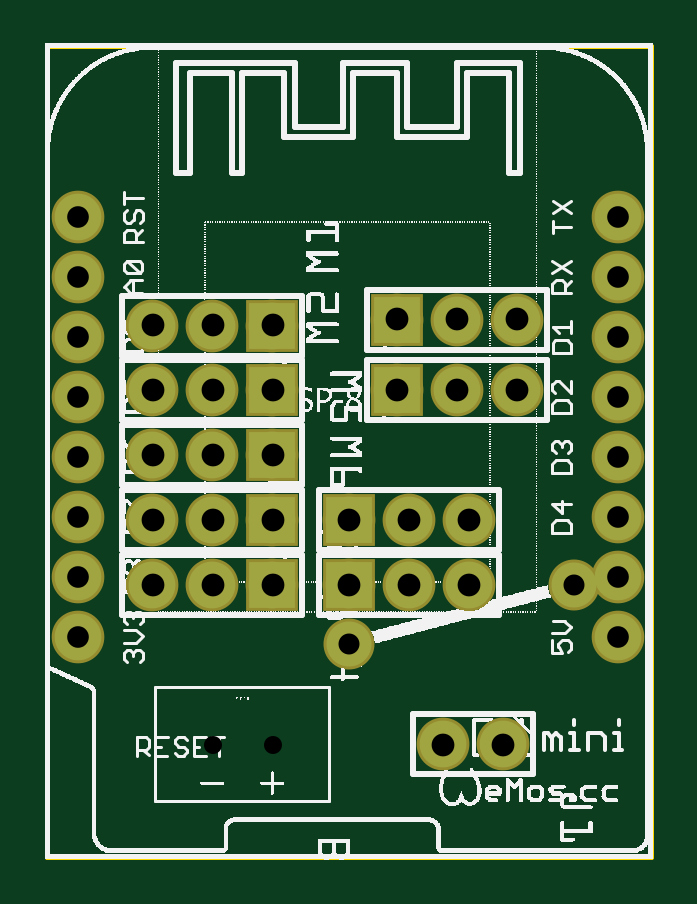
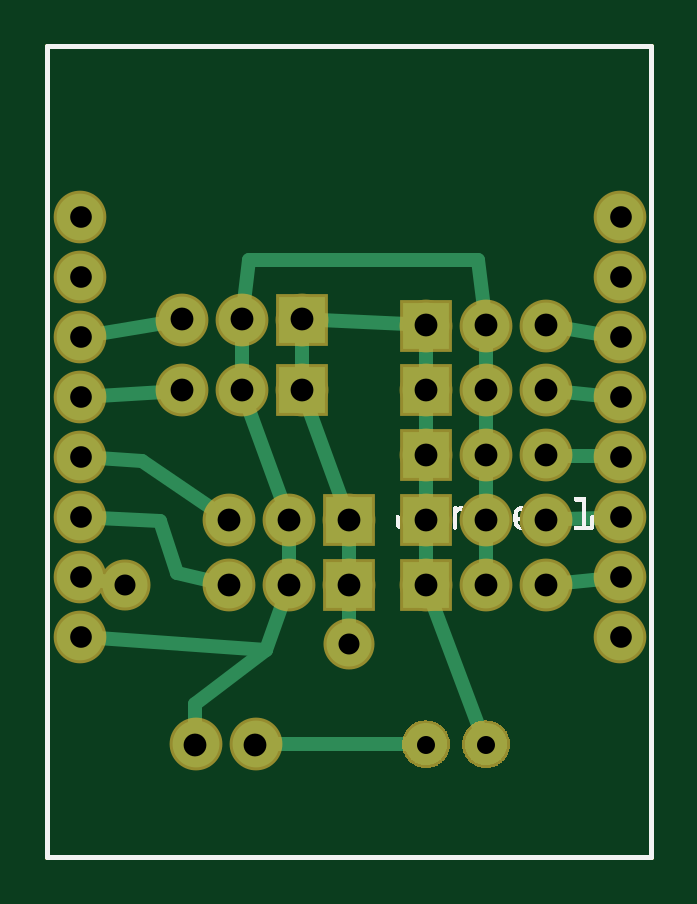
Circuit board: 8 layer files. Board 25.6 x 34.3 mm.
- outline: ESP12F D1 Biped Servo PCB_contour.gm1 (395 bytes)
- bottom_copper: ESP12F D1 Biped Servo PCB_copperBottom.gbl (8163 bytes)
- top_copper: ESP12F D1 Biped Servo PCB_copperTop.gtl (1143 bytes)
- drill: ESP12F D1 Biped Servo PCB_drill.txt (964 bytes)
- bottom_mask: ESP12F D1 Biped Servo PCB_maskBottom.gbs (5663 bytes)
- top_mask: ESP12F D1 Biped Servo PCB_maskTop.gts (1139 bytes)
- bottom_silk: ESP12F D1 Biped Servo PCB_silkBottom.gbo (5334 bytes)
- top_silk: ESP12F D1 Biped Servo PCB_silkTop.gto (202704 bytes)

=== outline: ESP12F D1 Biped Servo PCB_contour.gm1 ===
G04 MADE WITH FRITZING*
G04 WWW.FRITZING.ORG*
G04 DOUBLE SIDED*
G04 HOLES PLATED*
G04 CONTOUR ON CENTER OF CONTOUR VECTOR*
%ASAXBY*%
%FSLAX23Y23*%
%MOIN*%
%OFA0B0*%
%SFA1.0B1.0*%
%ADD10R,1.014380X1.359050*%
%ADD11C,0.008000*%
%ADD10C,0.008*%
%LNCONTOUR*%
G90*
G70*
G54D10*
G54D11*
X4Y1355D02*
X1010Y1355D01*
X1010Y4D01*
X4Y4D01*
X4Y1355D01*
D02*
G04 End of contour*
M02*
=== bottom_copper: ESP12F D1 Biped Servo PCB_copperBottom.gbl (8163 bytes, source omitted) ===
=== top_copper: ESP12F D1 Biped Servo PCB_copperTop.gtl ===
G04 MADE WITH FRITZING*
G04 WWW.FRITZING.ORG*
G04 DOUBLE SIDED*
G04 HOLES PLATED*
G04 CONTOUR ON CENTER OF CONTOUR VECTOR*
%ASAXBY*%
%FSLAX23Y23*%
%MOIN*%
%OFA0B0*%
%SFA1.0B1.0*%
%ADD10C,0.077778*%
%ADD11C,0.078000*%
%ADD12C,0.075000*%
%ADD13R,0.078000X0.078000*%
%LNCOPPER1*%
G90*
G70*
G54D10*
X55Y1070D03*
X55Y970D03*
X55Y870D03*
X55Y770D03*
X55Y670D03*
X55Y570D03*
X55Y470D03*
X55Y370D03*
X955Y370D03*
X955Y470D03*
X955Y570D03*
X955Y670D03*
X955Y770D03*
X955Y870D03*
X955Y970D03*
X955Y1070D03*
G54D11*
X586Y899D03*
X686Y899D03*
X786Y899D03*
X586Y781D03*
X686Y781D03*
X786Y781D03*
X507Y565D03*
X607Y565D03*
X707Y565D03*
X379Y456D03*
X279Y456D03*
X179Y456D03*
X379Y889D03*
X279Y889D03*
X179Y889D03*
X379Y781D03*
X279Y781D03*
X179Y781D03*
X379Y673D03*
X279Y673D03*
X179Y673D03*
X379Y565D03*
X279Y565D03*
X179Y565D03*
X507Y456D03*
X607Y456D03*
X707Y456D03*
X763Y191D03*
X663Y191D03*
G54D12*
X507Y358D03*
X881Y456D03*
G54D13*
X586Y899D03*
X586Y781D03*
X507Y565D03*
X379Y456D03*
X379Y889D03*
X379Y781D03*
X379Y673D03*
X379Y565D03*
X507Y456D03*
G04 End of Copper1*
M02*
=== drill: ESP12F D1 Biped Servo PCB_drill.txt ===
; NON-PLATED HOLES START AT T1
; THROUGH (PLATED) HOLES START AT T100
M48
INCH
T100C0.030000
T101C0.036111
T102C0.035000
T103C0.038000
%
T100
X003794Y001906
X002794Y001906
T101
X009546Y007697
X000546Y008697
X009546Y008697
X000546Y009697
X000546Y003697
X009546Y009697
X009546Y003697
X000546Y004697
X009546Y004697
X000546Y005697
X009546Y005697
X000546Y006697
X009546Y006697
X000546Y010697
X009546Y010697
X000546Y007697
T102
X008814Y004563
X005074Y003579
T103
X007074Y005646
X007861Y007811
X006861Y007811
X005074Y005646
X002794Y008894
X002794Y004563
X005861Y008992
X001794Y008894
X001794Y004563
X007633Y001906
X003794Y007811
X002794Y005646
X006074Y004563
X001794Y005646
X002794Y006729
X006074Y005646
X001794Y006729
X005861Y007811
X007861Y008992
X003794Y008894
X003794Y004563
X006861Y008992
X003794Y005646
X007074Y004563
X006633Y001906
X002794Y007811
X001794Y007811
X005074Y004563
X003794Y006729
T00
M30

=== bottom_mask: ESP12F D1 Biped Servo PCB_maskBottom.gbs ===
G04 MADE WITH FRITZING*
G04 WWW.FRITZING.ORG*
G04 DOUBLE SIDED*
G04 HOLES PLATED*
G04 CONTOUR ON CENTER OF CONTOUR VECTOR*
%ASAXBY*%
%FSLAX23Y23*%
%MOIN*%
%OFA0B0*%
%SFA1.0B1.0*%
%ADD10C,0.087778*%
%ADD11C,0.088000*%
%ADD12C,0.085000*%
%ADD13R,0.088000X0.088000*%
%ADD14R,0.001000X0.001000*%
%LNMASK0*%
G90*
G70*
G54D10*
X55Y1070D03*
X55Y970D03*
X55Y870D03*
X55Y770D03*
X55Y670D03*
X55Y570D03*
X55Y470D03*
X55Y370D03*
X955Y370D03*
X955Y470D03*
X955Y570D03*
X955Y670D03*
X955Y770D03*
X955Y870D03*
X955Y970D03*
X955Y1070D03*
G54D11*
X379Y456D03*
X279Y456D03*
X179Y456D03*
X379Y889D03*
X279Y889D03*
X179Y889D03*
X507Y565D03*
X607Y565D03*
X707Y565D03*
X586Y899D03*
X686Y899D03*
X786Y899D03*
X586Y781D03*
X686Y781D03*
X786Y781D03*
X379Y781D03*
X279Y781D03*
X179Y781D03*
X379Y673D03*
X279Y673D03*
X179Y673D03*
X379Y565D03*
X279Y565D03*
X179Y565D03*
X507Y456D03*
X607Y456D03*
X707Y456D03*
X763Y191D03*
X663Y191D03*
G54D12*
X507Y358D03*
X881Y456D03*
G54D13*
X379Y456D03*
X379Y889D03*
X507Y565D03*
X586Y899D03*
X586Y781D03*
X379Y781D03*
X379Y673D03*
X379Y565D03*
X507Y456D03*
G54D14*
X277Y231D02*
X281Y231D01*
X377Y231D02*
X381Y231D01*
X270Y230D02*
X287Y230D01*
X370Y230D02*
X387Y230D01*
X267Y229D02*
X291Y229D01*
X367Y229D02*
X391Y229D01*
X264Y228D02*
X294Y228D01*
X364Y228D02*
X394Y228D01*
X262Y227D02*
X296Y227D01*
X362Y227D02*
X396Y227D01*
X260Y226D02*
X298Y226D01*
X360Y226D02*
X398Y226D01*
X258Y225D02*
X299Y225D01*
X358Y225D02*
X399Y225D01*
X257Y224D02*
X301Y224D01*
X357Y224D02*
X401Y224D01*
X255Y223D02*
X302Y223D01*
X355Y223D02*
X402Y223D01*
X254Y222D02*
X304Y222D01*
X354Y222D02*
X404Y222D01*
X253Y221D02*
X305Y221D01*
X353Y221D02*
X405Y221D01*
X252Y220D02*
X306Y220D01*
X352Y220D02*
X406Y220D01*
X251Y219D02*
X307Y219D01*
X351Y219D02*
X407Y219D01*
X250Y218D02*
X308Y218D01*
X350Y218D02*
X408Y218D01*
X249Y217D02*
X309Y217D01*
X349Y217D02*
X409Y217D01*
X248Y216D02*
X310Y216D01*
X348Y216D02*
X410Y216D01*
X247Y215D02*
X310Y215D01*
X347Y215D02*
X410Y215D01*
X247Y214D02*
X311Y214D01*
X347Y214D02*
X411Y214D01*
X246Y213D02*
X312Y213D01*
X346Y213D02*
X412Y213D01*
X245Y212D02*
X312Y212D01*
X345Y212D02*
X412Y212D01*
X245Y211D02*
X313Y211D01*
X345Y211D02*
X413Y211D01*
X244Y210D02*
X314Y210D01*
X344Y210D02*
X414Y210D01*
X244Y209D02*
X314Y209D01*
X344Y209D02*
X414Y209D01*
X243Y208D02*
X315Y208D01*
X343Y208D02*
X415Y208D01*
X243Y207D02*
X315Y207D01*
X343Y207D02*
X415Y207D01*
X242Y206D02*
X315Y206D01*
X342Y206D02*
X415Y206D01*
X242Y205D02*
X316Y205D01*
X342Y205D02*
X416Y205D01*
X242Y204D02*
X316Y204D01*
X342Y204D02*
X416Y204D01*
X241Y203D02*
X317Y203D01*
X341Y203D02*
X416Y203D01*
X241Y202D02*
X317Y202D01*
X341Y202D02*
X417Y202D01*
X241Y201D02*
X317Y201D01*
X341Y201D02*
X417Y201D01*
X240Y200D02*
X317Y200D01*
X340Y200D02*
X417Y200D01*
X240Y199D02*
X317Y199D01*
X340Y199D02*
X417Y199D01*
X240Y198D02*
X318Y198D01*
X340Y198D02*
X418Y198D01*
X240Y197D02*
X318Y197D01*
X340Y197D02*
X418Y197D01*
X240Y196D02*
X318Y196D01*
X340Y196D02*
X418Y196D01*
X240Y195D02*
X318Y195D01*
X340Y195D02*
X418Y195D01*
X240Y194D02*
X318Y194D01*
X340Y194D02*
X418Y194D01*
X239Y193D02*
X318Y193D01*
X339Y193D02*
X418Y193D01*
X239Y192D02*
X318Y192D01*
X339Y192D02*
X418Y192D01*
X239Y191D02*
X318Y191D01*
X339Y191D02*
X418Y191D01*
X239Y190D02*
X318Y190D01*
X339Y190D02*
X418Y190D01*
X240Y189D02*
X318Y189D01*
X339Y189D02*
X418Y189D01*
X240Y188D02*
X318Y188D01*
X340Y188D02*
X418Y188D01*
X240Y187D02*
X318Y187D01*
X340Y187D02*
X418Y187D01*
X240Y186D02*
X318Y186D01*
X340Y186D02*
X418Y186D01*
X240Y185D02*
X318Y185D01*
X340Y185D02*
X418Y185D01*
X240Y184D02*
X318Y184D01*
X340Y184D02*
X418Y184D01*
X240Y183D02*
X317Y183D01*
X340Y183D02*
X417Y183D01*
X241Y182D02*
X317Y182D01*
X341Y182D02*
X417Y182D01*
X241Y181D02*
X317Y181D01*
X341Y181D02*
X417Y181D01*
X241Y180D02*
X317Y180D01*
X341Y180D02*
X417Y180D01*
X241Y179D02*
X316Y179D01*
X341Y179D02*
X416Y179D01*
X242Y178D02*
X316Y178D01*
X342Y178D02*
X416Y178D01*
X242Y177D02*
X316Y177D01*
X342Y177D02*
X416Y177D01*
X242Y176D02*
X315Y176D01*
X342Y176D02*
X415Y176D01*
X243Y175D02*
X315Y175D01*
X343Y175D02*
X415Y175D01*
X243Y174D02*
X314Y174D01*
X343Y174D02*
X414Y174D01*
X244Y173D02*
X314Y173D01*
X344Y173D02*
X414Y173D01*
X244Y172D02*
X313Y172D01*
X344Y172D02*
X413Y172D01*
X245Y171D02*
X313Y171D01*
X345Y171D02*
X413Y171D01*
X246Y170D02*
X312Y170D01*
X345Y170D02*
X412Y170D01*
X246Y169D02*
X312Y169D01*
X346Y169D02*
X412Y169D01*
X247Y168D02*
X311Y168D01*
X347Y168D02*
X411Y168D01*
X248Y167D02*
X310Y167D01*
X348Y167D02*
X410Y167D01*
X248Y166D02*
X309Y166D01*
X348Y166D02*
X409Y166D01*
X249Y165D02*
X309Y165D01*
X349Y165D02*
X409Y165D01*
X250Y164D02*
X308Y164D01*
X350Y164D02*
X408Y164D01*
X251Y163D02*
X307Y163D01*
X351Y163D02*
X407Y163D01*
X252Y162D02*
X306Y162D01*
X352Y162D02*
X406Y162D01*
X253Y161D02*
X305Y161D01*
X353Y161D02*
X405Y161D01*
X254Y160D02*
X303Y160D01*
X354Y160D02*
X403Y160D01*
X256Y159D02*
X302Y159D01*
X356Y159D02*
X402Y159D01*
X257Y158D02*
X301Y158D01*
X357Y158D02*
X401Y158D01*
X259Y157D02*
X299Y157D01*
X359Y157D02*
X399Y157D01*
X260Y156D02*
X297Y156D01*
X360Y156D02*
X397Y156D01*
X262Y155D02*
X295Y155D01*
X362Y155D02*
X395Y155D01*
X265Y154D02*
X293Y154D01*
X365Y154D02*
X393Y154D01*
X267Y153D02*
X290Y153D01*
X367Y153D02*
X390Y153D01*
X271Y152D02*
X286Y152D01*
X371Y152D02*
X386Y152D01*
D02*
G04 End of Mask0*
M02*
=== top_mask: ESP12F D1 Biped Servo PCB_maskTop.gts ===
G04 MADE WITH FRITZING*
G04 WWW.FRITZING.ORG*
G04 DOUBLE SIDED*
G04 HOLES PLATED*
G04 CONTOUR ON CENTER OF CONTOUR VECTOR*
%ASAXBY*%
%FSLAX23Y23*%
%MOIN*%
%OFA0B0*%
%SFA1.0B1.0*%
%ADD10C,0.087778*%
%ADD11C,0.088000*%
%ADD12C,0.085000*%
%ADD13R,0.088000X0.088000*%
%LNMASK1*%
G90*
G70*
G54D10*
X55Y1070D03*
X55Y970D03*
X55Y870D03*
X55Y770D03*
X55Y670D03*
X55Y570D03*
X55Y470D03*
X55Y370D03*
X955Y370D03*
X955Y470D03*
X955Y570D03*
X955Y670D03*
X955Y770D03*
X955Y870D03*
X955Y970D03*
X955Y1070D03*
G54D11*
X586Y899D03*
X686Y899D03*
X786Y899D03*
X586Y781D03*
X686Y781D03*
X786Y781D03*
X507Y565D03*
X607Y565D03*
X707Y565D03*
X379Y456D03*
X279Y456D03*
X179Y456D03*
X379Y889D03*
X279Y889D03*
X179Y889D03*
X379Y781D03*
X279Y781D03*
X179Y781D03*
X379Y673D03*
X279Y673D03*
X179Y673D03*
X379Y565D03*
X279Y565D03*
X179Y565D03*
X507Y456D03*
X607Y456D03*
X707Y456D03*
X763Y191D03*
X663Y191D03*
G54D12*
X507Y358D03*
X881Y456D03*
G54D13*
X586Y899D03*
X586Y781D03*
X507Y565D03*
X379Y456D03*
X379Y889D03*
X379Y781D03*
X379Y673D03*
X379Y565D03*
X507Y456D03*
G04 End of Mask1*
M02*
=== bottom_silk: ESP12F D1 Biped Servo PCB_silkBottom.gbo ===
G04 MADE WITH FRITZING*
G04 WWW.FRITZING.ORG*
G04 DOUBLE SIDED*
G04 HOLES PLATED*
G04 CONTOUR ON CENTER OF CONTOUR VECTOR*
%ASAXBY*%
%FSLAX23Y23*%
%MOIN*%
%OFA0B0*%
%SFA1.0B1.0*%
%ADD10R,1.014380X1.359050X0.998380X1.343050*%
%ADD11C,0.008000*%
%ADD12R,0.001000X0.001000*%
%LNSILK0*%
G90*
G70*
G54D11*
X4Y1355D02*
X1010Y1355D01*
X1010Y4D01*
X4Y4D01*
X4Y1355D01*
D02*
G54D12*
X113Y602D02*
X131Y602D01*
X113Y601D02*
X132Y601D01*
X113Y600D02*
X132Y600D01*
X113Y599D02*
X132Y599D01*
X113Y598D02*
X132Y598D01*
X113Y597D02*
X132Y597D01*
X113Y596D02*
X130Y596D01*
X113Y595D02*
X119Y595D01*
X113Y594D02*
X119Y594D01*
X113Y593D02*
X119Y593D01*
X113Y592D02*
X119Y592D01*
X113Y591D02*
X119Y591D01*
X113Y590D02*
X119Y590D01*
X113Y589D02*
X119Y589D01*
X113Y588D02*
X119Y588D01*
X217Y588D02*
X219Y588D01*
X113Y587D02*
X119Y587D01*
X217Y587D02*
X224Y587D01*
X317Y587D02*
X324Y587D01*
X328Y587D02*
X332Y587D01*
X113Y586D02*
X119Y586D01*
X218Y586D02*
X226Y586D01*
X318Y586D02*
X333Y586D01*
X113Y585D02*
X119Y585D01*
X219Y585D02*
X227Y585D01*
X319Y585D02*
X333Y585D01*
X113Y584D02*
X119Y584D01*
X219Y584D02*
X228Y584D01*
X319Y584D02*
X333Y584D01*
X113Y583D02*
X119Y583D01*
X220Y583D02*
X229Y583D01*
X320Y583D02*
X333Y583D01*
X113Y582D02*
X119Y582D01*
X220Y582D02*
X230Y582D01*
X320Y582D02*
X333Y582D01*
X113Y581D02*
X119Y581D01*
X220Y581D02*
X231Y581D01*
X320Y581D02*
X333Y581D01*
X113Y580D02*
X119Y580D01*
X223Y580D02*
X231Y580D01*
X323Y580D02*
X333Y580D01*
X113Y579D02*
X119Y579D01*
X224Y579D02*
X232Y579D01*
X324Y579D02*
X333Y579D01*
X113Y578D02*
X119Y578D01*
X225Y578D02*
X232Y578D01*
X325Y578D02*
X333Y578D01*
X113Y577D02*
X119Y577D01*
X226Y577D02*
X232Y577D01*
X326Y577D02*
X333Y577D01*
X113Y576D02*
X119Y576D01*
X226Y576D02*
X232Y576D01*
X327Y576D02*
X333Y576D01*
X113Y575D02*
X119Y575D01*
X226Y575D02*
X232Y575D01*
X327Y575D02*
X333Y575D01*
X113Y574D02*
X119Y574D01*
X226Y574D02*
X233Y574D01*
X327Y574D02*
X333Y574D01*
X101Y573D02*
X103Y573D01*
X113Y573D02*
X119Y573D01*
X226Y573D02*
X233Y573D01*
X327Y573D02*
X333Y573D01*
X425Y573D02*
X427Y573D01*
X100Y572D02*
X104Y572D01*
X113Y572D02*
X119Y572D01*
X226Y572D02*
X233Y572D01*
X327Y572D02*
X333Y572D01*
X424Y572D02*
X428Y572D01*
X99Y571D02*
X105Y571D01*
X113Y571D02*
X119Y571D01*
X226Y571D02*
X233Y571D01*
X327Y571D02*
X333Y571D01*
X423Y571D02*
X429Y571D01*
X99Y570D02*
X105Y570D01*
X113Y570D02*
X119Y570D01*
X223Y570D02*
X233Y570D01*
X327Y570D02*
X333Y570D01*
X423Y570D02*
X429Y570D01*
X99Y569D02*
X105Y569D01*
X113Y569D02*
X119Y569D01*
X223Y569D02*
X233Y569D01*
X327Y569D02*
X333Y569D01*
X423Y569D02*
X429Y569D01*
X99Y568D02*
X105Y568D01*
X113Y568D02*
X119Y568D01*
X223Y568D02*
X233Y568D01*
X327Y568D02*
X333Y568D01*
X423Y568D02*
X429Y568D01*
X99Y567D02*
X105Y567D01*
X113Y567D02*
X119Y567D01*
X223Y567D02*
X233Y567D01*
X327Y567D02*
X333Y567D01*
X423Y567D02*
X429Y567D01*
X99Y566D02*
X105Y566D01*
X113Y566D02*
X119Y566D01*
X223Y566D02*
X233Y566D01*
X327Y566D02*
X333Y566D01*
X423Y566D02*
X429Y566D01*
X99Y565D02*
X105Y565D01*
X113Y565D02*
X119Y565D01*
X223Y565D02*
X233Y565D01*
X327Y565D02*
X333Y565D01*
X423Y565D02*
X429Y565D01*
X99Y564D02*
X105Y564D01*
X113Y564D02*
X119Y564D01*
X223Y564D02*
X233Y564D01*
X327Y564D02*
X333Y564D01*
X423Y564D02*
X429Y564D01*
X99Y563D02*
X105Y563D01*
X113Y563D02*
X119Y563D01*
X226Y563D02*
X233Y563D01*
X327Y563D02*
X333Y563D01*
X423Y563D02*
X429Y563D01*
X99Y562D02*
X105Y562D01*
X113Y562D02*
X119Y562D01*
X226Y562D02*
X233Y562D01*
X327Y562D02*
X333Y562D01*
X423Y562D02*
X429Y562D01*
X99Y561D02*
X105Y561D01*
X113Y561D02*
X119Y561D01*
X226Y561D02*
X232Y561D01*
X327Y561D02*
X333Y561D01*
X423Y561D02*
X429Y561D01*
X99Y560D02*
X105Y560D01*
X113Y560D02*
X119Y560D01*
X226Y560D02*
X232Y560D01*
X327Y560D02*
X333Y560D01*
X423Y560D02*
X429Y560D01*
X99Y559D02*
X105Y559D01*
X113Y559D02*
X119Y559D01*
X226Y559D02*
X232Y559D01*
X327Y559D02*
X333Y559D01*
X423Y559D02*
X429Y559D01*
X99Y558D02*
X105Y558D01*
X113Y558D02*
X119Y558D01*
X225Y558D02*
X232Y558D01*
X327Y558D02*
X333Y558D01*
X423Y558D02*
X429Y558D01*
X99Y557D02*
X105Y557D01*
X113Y557D02*
X119Y557D01*
X224Y557D02*
X232Y557D01*
X327Y557D02*
X333Y557D01*
X423Y557D02*
X429Y557D01*
X99Y556D02*
X105Y556D01*
X113Y556D02*
X119Y556D01*
X222Y556D02*
X231Y556D01*
X327Y556D02*
X333Y556D01*
X423Y556D02*
X429Y556D01*
X99Y555D02*
X131Y555D01*
X222Y555D02*
X231Y555D01*
X327Y555D02*
X333Y555D01*
X423Y555D02*
X428Y555D01*
X99Y554D02*
X132Y554D01*
X222Y554D02*
X230Y554D01*
X327Y554D02*
X333Y554D01*
X423Y554D02*
X428Y554D01*
X99Y553D02*
X132Y553D01*
X222Y553D02*
X229Y553D01*
X327Y553D02*
X333Y553D01*
X423Y553D02*
X427Y553D01*
X99Y552D02*
X132Y552D01*
X221Y552D02*
X228Y552D01*
X327Y552D02*
X333Y552D01*
X423Y552D02*
X426Y552D01*
X99Y551D02*
X132Y551D01*
X221Y551D02*
X226Y551D01*
X327Y551D02*
X333Y551D01*
X423Y551D02*
X425Y551D01*
X100Y550D02*
X132Y550D01*
X221Y550D02*
X225Y550D01*
X328Y550D02*
X332Y550D01*
X423Y550D02*
X424Y550D01*
X101Y549D02*
X131Y549D01*
X220Y549D02*
X223Y549D01*
X329Y549D02*
X331Y549D01*
D02*
G04 End of Silk0*
M02*
=== top_silk: ESP12F D1 Biped Servo PCB_silkTop.gto (202704 bytes, source omitted) ===
